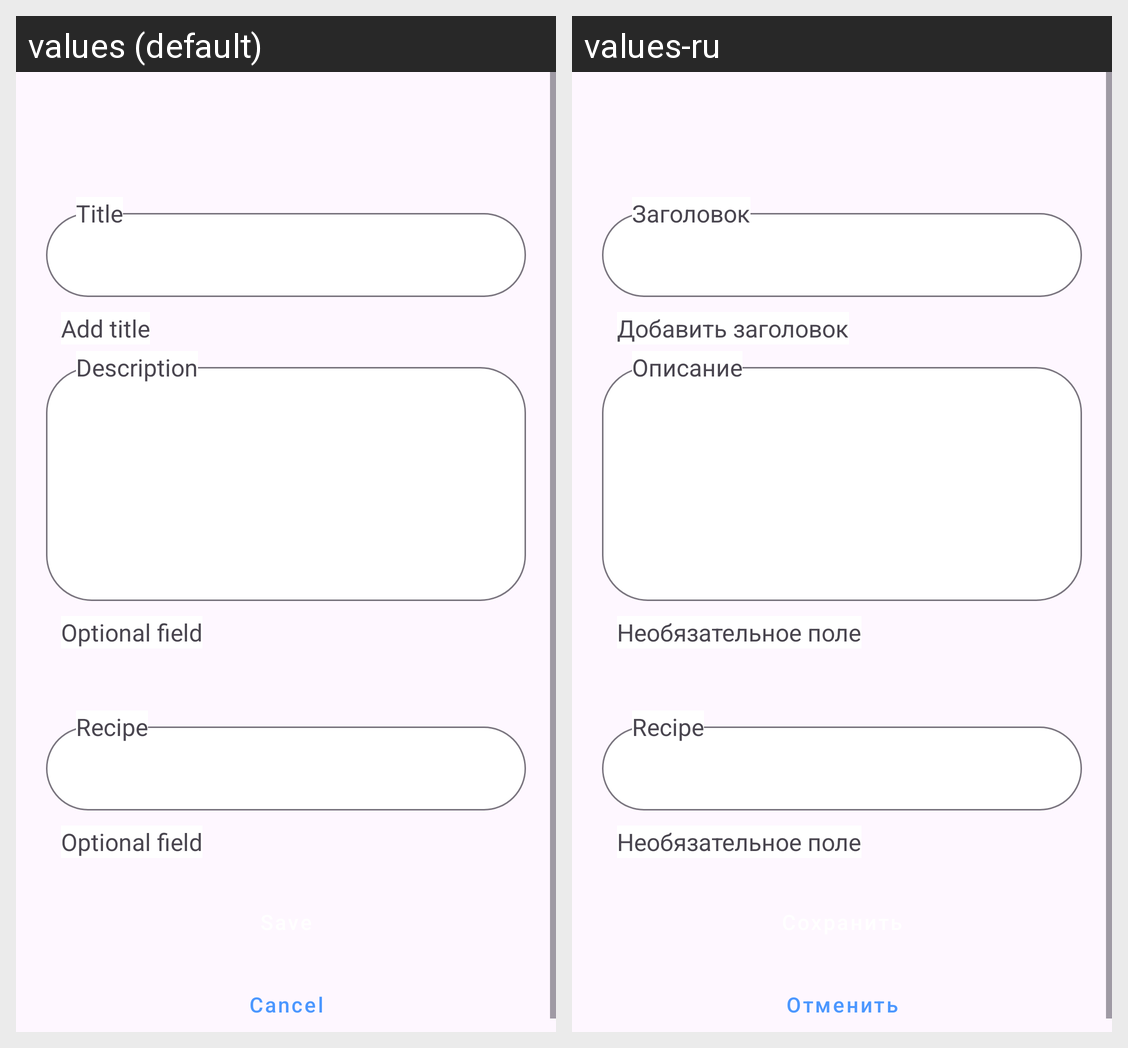

Here is an Android app screen in its default locale and in the app's own translations. Write out the translated-string differences for the strings that appear on this screen.
Android screen res/layout/fragment_creating_cocktail.xml rendered under 2 locales, left to right: values (default), values-ru. Device: Nexus 5 (rendered at 1080×1920; each locale shown at half size, 540×960, under a caption strip naming it); theme Theme.MyCocktails.
Strings drawn on this screen, with the default value and each locale's value (text and hints the layout hard-codes, and strings that could not be matched under every locale, appear in the picture but are not listed):

title
  values: Title
  values-ru: Заголовок

add_title
  values: Add title
  values-ru: Добавить заголовок

description
  values: Description
  values-ru: Описание

optional_field
  values: Optional field
  values-ru: Необязательное поле

cancel
  values: Cancel
  values-ru: Отменить
